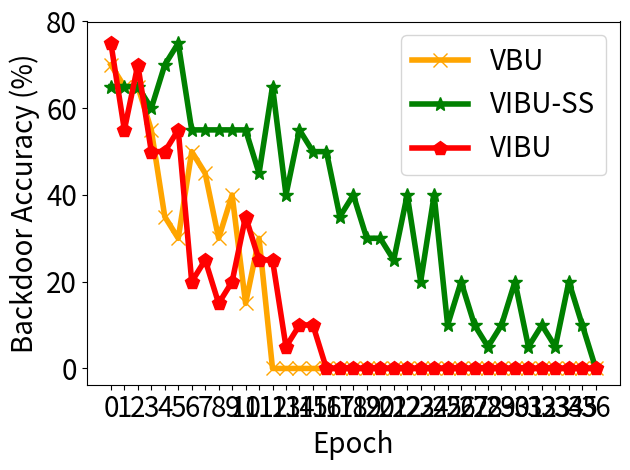

The matplotlib source for this figure:


import numpy as np
import matplotlib.pyplot as plt

epsilon = 3
beta = 1 / epsilon


y_bfu_back_acc = [0.699999988079071, 0.65000003576278 , 0.650000035762786, 0.550000011920929, 0.349999994039535, 0.300000011920928, 0.5              , 0.450000017881393, 0.300000011920928, 0.400000005960464, 0.150000005960464, 0.300000011920928, 0.0              , 0.0              , 0.0              , 0.0              , 0.0              , 0.0              , 0.0              , 0.0              , 0.0              , 0.0              , 0.0              , 0.0              , 0.0              , 0.0              , 0.0              , 0.0              , 0.0              , 0.0              , 0.0              , 0.0              , 0.0              , 0.0              , 0.0              , 0.0              , 0.0              ,]
y_bfu_acc      = [0.900000035762786, 0.900000035762786, 0.949999988079071, 0.850000023841857, 0.949999988079071, 0.800000011920929, 0.800000011920929, 0.75             , 0.699999988079071, 0.800000011920929, 0.850000023841857, 0.699999988079071, 0.900000035762786, 0.900000035762786, 0.900000035762786, 0.900000035762786, 0.900000035762786, 0.900000035762786, 0.900000035762786, 0.900000035762786, 0.900000035762786, 0.900000035762786, 0.900000035762786, 0.900000035762786, 0.900000035762786, 0.900000035762786, 0.900000035762786, 0.900000035762786, 0.900000035762786, 0.900000035762786, 0.900000035762786, 0.900000035762786, 0.900000035762786, 0.900000035762786, 0.900000035762786, 0.900000035762786, 0.900000035762786]
y_vibu_back_acc= [0.75             , 0.550000011920929, 0.699999988079071, 0.5              , 0.5              , 0.550000011920929, 0.200000002980232, 0.25             , 0.150000005960464, 0.200000002980232, 0.349999994039535, 0.25             , 0.25             , 0.050000000745058, 0.100000001490116, 0.100000001490116, 0.0              , 0.0              , 0.0              , 0.0              , 0.0              , 0.0              , 0.0              , 0.0              , 0.0              , 0.0              , 0.0              , 0.0              , 0.0              , 0.0              , 0.0              , 0.0              , 0.0              , 0.0              , 0.0              , 0.0              , 0.0              ,]
y_vibu_acc     = [0.800000011920929, 0.800000011920929, 0.850000023841857, 0.800000011920929, 0.75             , 0.800000011920929, 0.900000035762786, 0.75             , 0.75             , 0.900000035762786, 0.949999988079071, 0.949999988079071, 0.949999988079071, 0.75             , 0.699999988079071, 0.900000035762786, 0.949999988079071, 0.949999988079071, 0.949999988079071, 0.949999988079071, 0.949999988079071, 0.949999988079071, 0.949999988079071, 0.949999988079071, 0.949999988079071, 0.949999988079071, 0.949999988079071, 0.949999988079071, 0.949999988079071, 0.949999988079071, 0.949999988079071, 0.949999988079071, 0.949999988079071, 0.949999988079071, 0.949999988079071, 0.949999988079071, 0.949999988079071]
y_ss_back_acc  = [0.650000035762786, 0.650000035762786, 0.650000035762786, 0.600000023841857, 0.699999988079071, 0.75             , 0.550000011920929, 0.550000011920929, 0.550000011920929, 0.550000011920929, 0.550000011920929, 0.450000017881393, 0.650000035762786, 0.400000005960464, 0.550000011920929, 0.5              , 0.5              , 0.349999994039535, 0.400000005960464, 0.300000011920928, 0.300000011920928, 0.25             , 0.400000005960464, 0.200000002980232, 0.400000005960464, 0.100000001490116, 0.200000002980232, 0.100000001490116, 0.050000000745058, 0.100000001490116, 0.200000002980232, 0.050000000745058, 0.100000001490116, 0.050000000745058, 0.200000002980232, 0.100000001490116, 0.0]
y_ss_acc       = [0.850000023841857, 0.800000011920929, 0.850000023841857, 0.650000035762786, 0.800000011920929, 0.800000011920929, 1.0              , 0.699999988079071, 0.949999988079071, 0.949999988079071, 0.699999988079071, 0.650000035762786, 0.800000011920929, 0.75             , 0.850000023841857, 0.850000023841857, 1.0              , 0.949999988079071, 0.800000011920929, 0.900000035762786, 0.900000035762786, 0.900000035762786, 0.850000023841857, 0.900000035762786, 0.900000035762786, 0.75             , 0.850000023841857, 0.900000035762786, 0.949999988079071, 0.800000011920929, 0.699999988079071, 0.949999988079071, 0.800000011920929, 0.800000011920929, 0.800000011920929, 0.75             , 0.6500000357627869]
y_hfu_back_acc = [0.600000023841857, 0.699999988079071, 0.550000011920929, 0.600000023841857, 0.450000017881393, 0.450000017881393, 0.25             , 0.400000005960464, 0.5              , 0.300000011920928, 0.150000005960464, 0.200000002980232, 0.100000001490116, 0.0              , 0.0              , 0.0              , 0.0              , 0.0              , 0.0              , 0.0              , 0.0              , 0.0              , 0.0              , 0.0              , 0.0              , 0.0              , 0.0              , 0.0              , 0.0              , 0.0              , 0.0              , 0.0              , 0.0              , 0.0              , 0.0              , 0.0              , 0.0              ,]
y_hfu_acc      = [0.949999988079071, 0.800000011920929, 0.800000011920929, 0.699999988079071, 0.900000035762786, 0.75             , 0.850000023841857, 0.850000023841857, 0.800000011920929, 0.949999988079071, 0.900000035762786, 0.900000035762786, 0.949999988079071, 0.650000035762786, 0.650000035762786, 0.650000035762786, 0.650000035762786, 0.650000035762786, 0.650000035762786, 0.650000035762786, 0.650000035762786, 0.650000035762786, 0.650000035762786, 0.650000035762786, 0.650000035762786, 0.650000035762786, 0.650000035762786, 0.650000035762786, 0.650000035762786, 0.650000035762786, 0.650000035762786, 0.650000035762786, 0.650000035762786, 0.650000035762786, 0.650000035762786, 0.650000035762786, 0.650000035762786, ]


x=[]
y_unl_s = []
y_unl_self_s =[]
y_nips_rkl_s =[]
y_hessian_30_s =[]
for i in range(37):
    # print(np.random.laplace(0, 1)/10+0.2)
    x.append(i)
    #y_fkl[i] = y_fkl[i*2]*100
    y_bfu_back_acc[i] = y_bfu_back_acc[i]*100
    #y_bfu_acc[i] = y_bfu_acc[i]*100
    y_ss_back_acc[i] = y_ss_back_acc[i]*100
    y_vibu_back_acc[i] = y_vibu_back_acc[i]*100
    #y_ss_acc[i] = y_ss_acc[i]*100
    #y_hfu_back_acc[i] = y_hfu_back_acc[i]*100
    #y_hfu_acc[i] = y_hfu_acc[i]*100


plt.figure()
plt.plot(x, y_bfu_back_acc, color='orange',  marker='x',  label='VBU',linewidth=4,  markersize=10)
plt.plot(x, y_ss_back_acc, color='g',  marker='*',  label='VIBU-SS',linewidth=4, markersize=10)
#plt.plot(x, y_fkl, color='g',  marker='+',  label='VRFL')
plt.plot(x, y_vibu_back_acc, color='r',  marker='p',  label='VIBU',linewidth=4, markersize=10)

# plt.plot(x, unl_fr, color='blue', marker='^', label='Retrain',linewidth=4, markersize=10)
# plt.plot(x, unl_br, color='orange',  marker='x',  label='BFU',linewidth=4,  markersize=10)
# plt.plot(x, unl_self_r, color='g',  marker='*',  label='BFU-SS',linewidth=4, markersize=10)
# plt.plot(x, unl_hess_r, color='r',  marker='p',  label='HFU',linewidth=4, markersize=10)


# plt.plot(x, y_unl_s, color='b', marker='^', label='Normal Bayessian Fed Unlearning',linewidth=3, markersize=8)
# plt.plot(x, y_unl_self_s, color='r',  marker='x',  label='Self-sharing Fed Unlearning',linewidth=3, markersize=8)
# #plt.plot(x, y_fkl, color='g',  marker='+',  label='VRFL')
# plt.plot(x, y_hessian_30_s, color='y',  marker='*',  label='Unlearning INFOCOM22',linewidth=3, markersize=8)


#plt.grid()
leg = plt.legend(fancybox=True, shadow=True)
plt.xlabel('Epoch' ,fontsize=20)
plt.ylabel('Backdoor Accuracy (%)' ,fontsize=20)
my_y_ticks = np.arange(0 ,90,20)
plt.yticks(my_y_ticks,fontsize=20)
plt.xticks(x,fontsize=20)
# plt.title('CIFAR10 IID')
plt.legend(loc='best',fontsize=20)
plt.tight_layout()
#plt.title("Fashion MNIST")
plt.rcParams['figure.figsize'] = (2.0, 1)
plt.rcParams['image.interpolation'] = 'nearest'
plt.rcParams['figure.subplot.left'] = 0.11
plt.rcParams['figure.subplot.bottom'] = 0.08
plt.rcParams['figure.subplot.right'] = 0.977
plt.rcParams['figure.subplot.top'] = 0.969
plt.savefig('cifar_client_detail_backdoor.png', dpi=200)
plt.show()
